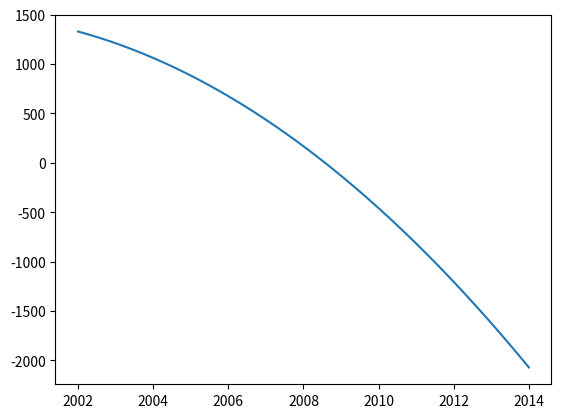

Recreate this plot in Python.
from matplotlib import pylab as plt
import numpy as np


def f(x):
    A, B, C = -1.49674972e+01, 5.98259947e+04, -5.97805224e+07
    return A * x * x + B * x + C


def main():
    time = np.linspace(2002, 2014, 500)
    mass = f(time)
    plt.plot(time, mass)
    plt.show()


if __name__ == '__main__':
    main()
